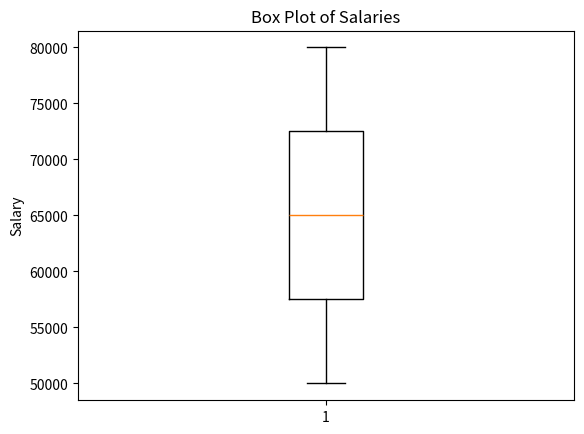

Write the Python code that produced this figure.
import pandas as pd
import matplotlib.pyplot as plt

data = {
    "NAME":[ "John", "Anna", "Peter", "Linda"],
    "AGE":[28, 24, 35, 32],
    "PROFESSION":[ "Engineer", "Doctor", "Artist", "Scientist"],
    "SALARY":[70000, 80000, 50000, 60000],
    "PERFOMANCE":[ 85, 90, 78, 88],
    "CITY":[ "New York", "Paris", "Berlin", "London"]
}

df = pd.DataFrame(data)
print(df)

plt.boxplot(df['SALARY'])
plt.title('Box Plot of Salaries')
plt.ylabel('Salary')
plt.show()